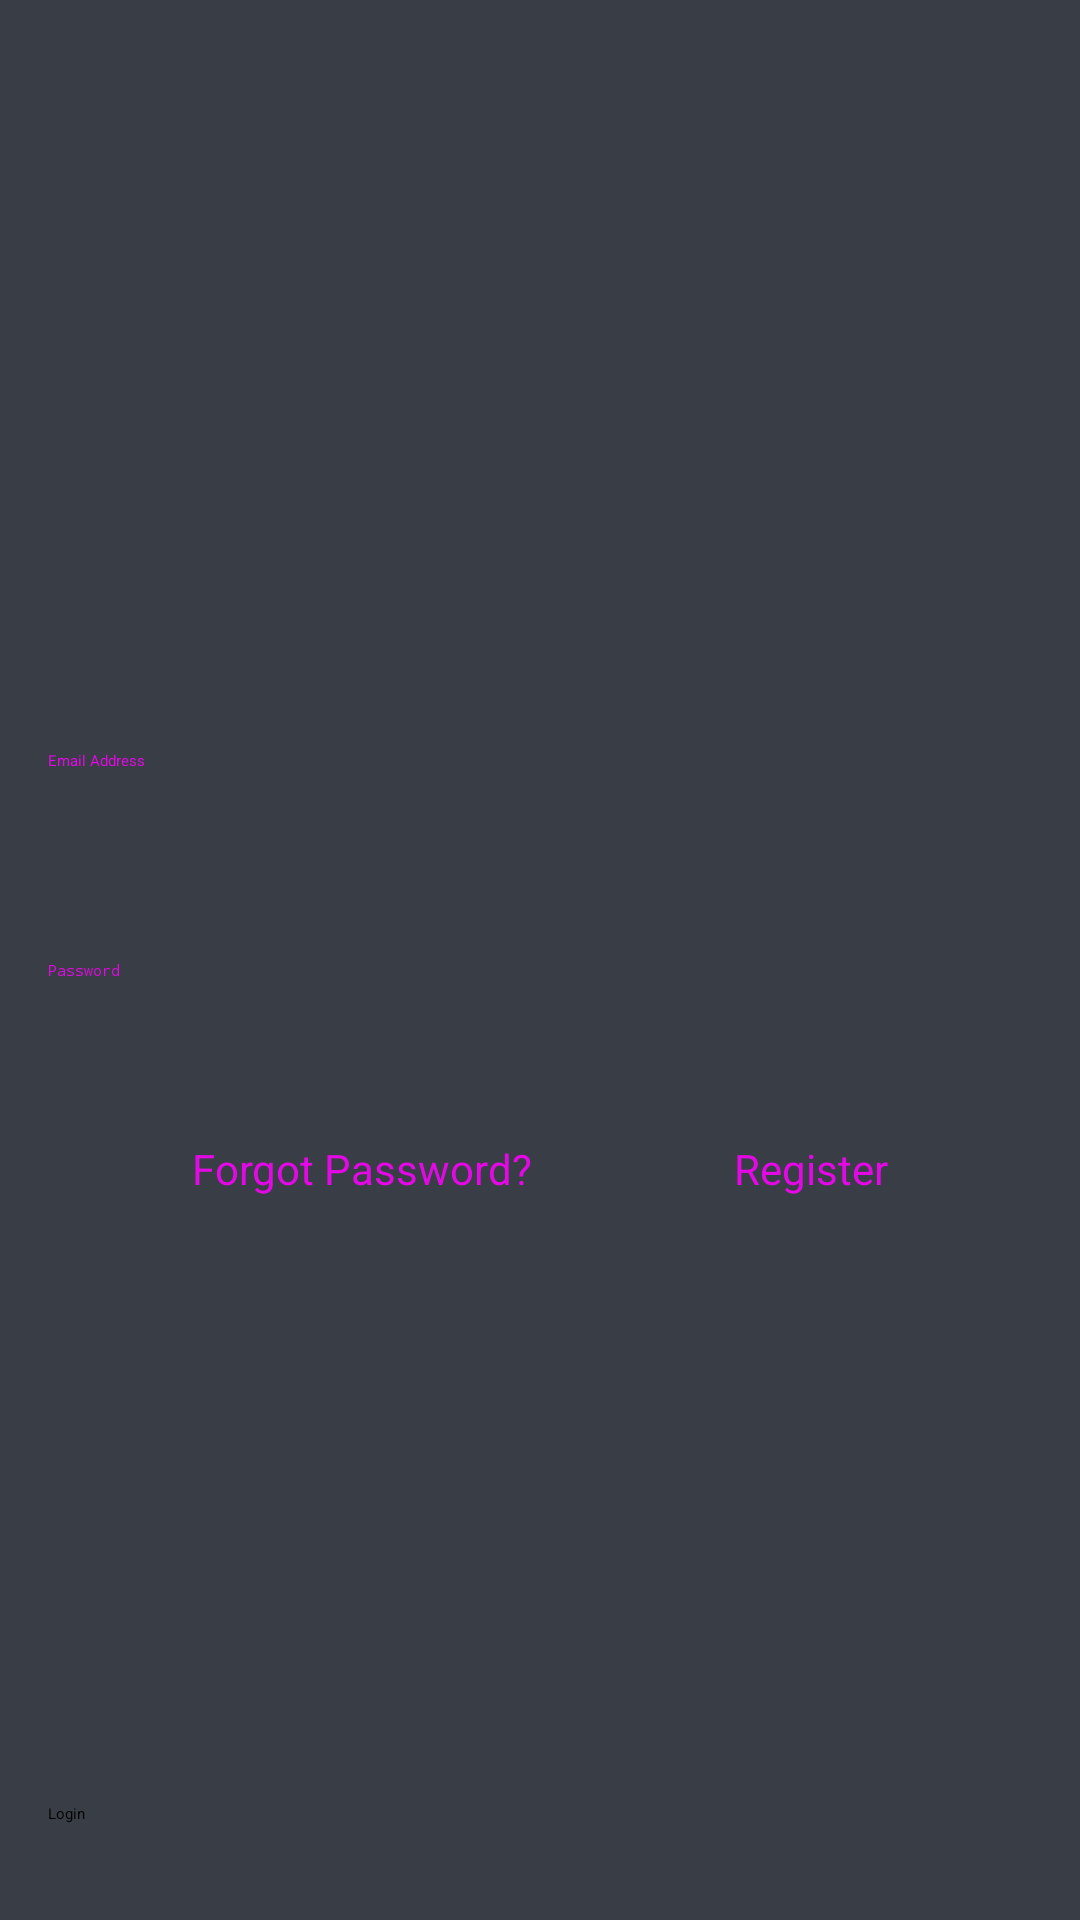

The Android layout XML behind this screen, and the referenced resources:
<!-- AndroidManifest.xml: application theme Theme.CCTeamA -->
<!-- res/layout/activity_main.xml -->
<?xml version="1.0" encoding="utf-8"?>
<androidx.constraintlayout.widget.ConstraintLayout xmlns:android="http://schemas.android.com/apk/res/android"
    xmlns:app="http://schemas.android.com/apk/res-auto"
    xmlns:tools="http://schemas.android.com/tools"
    android:layout_width="match_parent"
    android:layout_height="match_parent"
    android:background="@color/blau_grau"
    tools:context=".MainActivity">

    <ProgressBar
        android:id="@+id/spinner"
        style="?android:attr/progressBarStyle"
        android:layout_width="wrap_content"
        android:layout_height="wrap_content"
        app:layout_constraintBottom_toBottomOf="parent"
        app:layout_constraintEnd_toEndOf="parent"
        app:layout_constraintHorizontal_bias="0.498"
        app:layout_constraintStart_toStartOf="parent"
        app:layout_constraintTop_toTopOf="parent" />

    <ImageView
        android:id="@+id/logo"
        android:layout_width="391dp"
        android:layout_height="263dp"
        android:contentDescription="@string/alt_logo_text"
        app:layout_constraintEnd_toEndOf="parent"
        app:layout_constraintHorizontal_bias="0.518"
        app:layout_constraintStart_toStartOf="parent"
        app:layout_constraintTop_toTopOf="parent"
        app:srcCompat="@drawable/logo" />

    <Button
        android:id="@+id/btnLogin"
        android:layout_width="0dp"
        android:layout_height="wrap_content"
        android:layout_marginStart="16dp"
        android:layout_marginEnd="16dp"
        android:layout_marginBottom="32dp"
        android:text="@string/login"
        app:layout_constraintBottom_toBottomOf="parent"
        app:layout_constraintEnd_toEndOf="parent"
        app:layout_constraintStart_toStartOf="parent" />

    <EditText
        android:id="@+id/editTextEmail"
        android:layout_width="0dp"
        android:layout_height="wrap_content"
        android:layout_marginStart="16dp"
        android:layout_marginTop="250dp"
        android:layout_marginEnd="16dp"
        android:ems="10"
        android:hint="@string/email_address"
        android:inputType="textEmailAddress"
        android:minHeight="48dp"
        android:textColor="@color/material_on_primary_emphasis_high_type"
        android:textColorHint="@color/material_on_primary_emphasis_high_type"
        app:layout_constraintEnd_toEndOf="parent"
        app:layout_constraintHorizontal_bias="0.497"
        app:layout_constraintStart_toStartOf="parent"
        app:layout_constraintTop_toTopOf="parent" />

    <EditText
        android:id="@+id/editTextPassword"
        android:layout_width="0dp"
        android:layout_height="wrap_content"
        android:layout_marginStart="16dp"
        android:layout_marginTop="320dp"
        android:layout_marginEnd="16dp"
        android:ems="10"
        android:hint="Password"
        android:inputType="textPassword"
        android:minHeight="48dp"
        android:textColor="@color/material_on_primary_emphasis_high_type"
        android:textColorHint="@color/material_on_primary_emphasis_high_type"
        app:layout_constraintEnd_toEndOf="parent"
        app:layout_constraintHorizontal_bias="0.497"
        app:layout_constraintStart_toStartOf="parent"
        app:layout_constraintTop_toTopOf="parent" />

    <TextView
        android:id="@+id/textForgotPwd"
        android:layout_width="131dp"
        android:layout_height="48dp"
        android:layout_marginStart="64dp"
        android:layout_marginTop="380dp"
        android:ems="10"
        android:inputType="textPersonName"
        android:text="@string/forgot_password"
        android:textColor="@color/material_on_primary_emphasis_high_type"
        android:textSize="14sp"
        app:layout_constraintStart_toStartOf="parent"
        app:layout_constraintTop_toTopOf="parent" />

    <TextView
        android:id="@+id/textRegister"
        android:layout_width="102dp"
        android:layout_height="48dp"
        android:layout_marginTop="380dp"
        android:layout_marginEnd="64dp"
        android:ems="10"
        android:inputType="textPersonName"
        android:text="@string/register"
        android:textAlignment="textEnd"
        android:textColor="@color/material_on_primary_emphasis_high_type"
        android:textSize="14sp"
        app:layout_constraintEnd_toEndOf="parent"
        app:layout_constraintTop_toTopOf="parent" />

</androidx.constraintlayout.widget.ConstraintLayout>
<!-- resources referenced by this layout -->
<resources>
  <color name="blau_grau">#393E46</color>
  <!-- drawable logo: png bitmap (drawable, 20108 bytes) -->
  <string name="alt_logo_text">Team A Logo</string>
  <string name="email_address">Email Address</string>
  <string name="forgot_password">Forgot Password?</string>
  <string name="login">Login</string>
  <string name="register">Register</string>
</resources>
